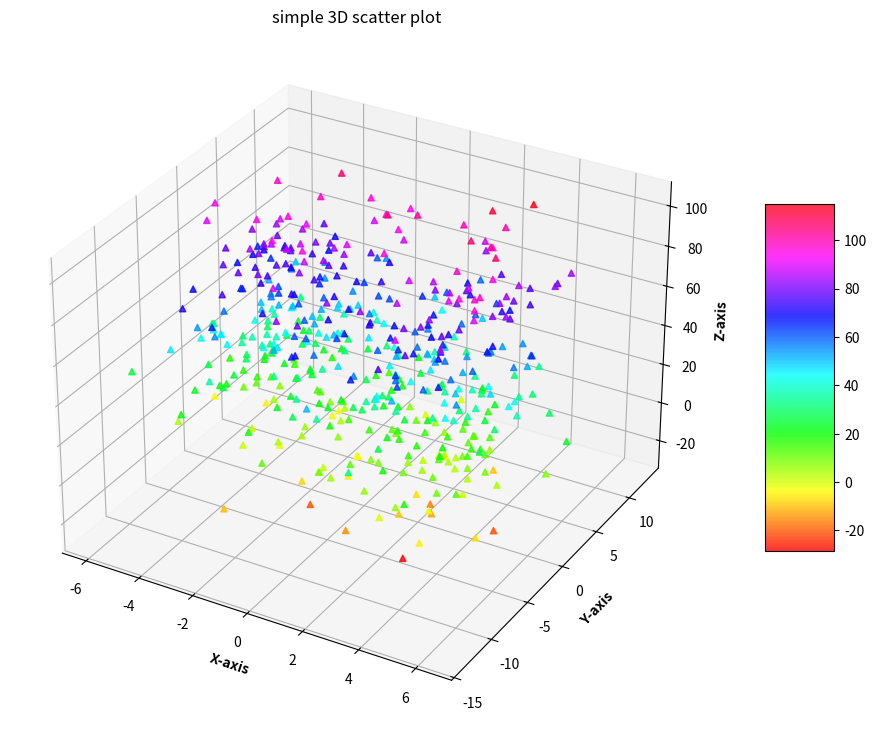

This figure's Python source:
# Import libraries
from mpl_toolkits import mplot3d
import numpy as np
import matplotlib.pyplot as plt


# Creating dataset
z = 4 * np.tan(np.random.randint(10, size =(500))) + np.random.randint(100, size =(500))
x = 4 * np.cos(z) + np.random.normal(size = 500)
y = 4 * np.sin(z) + 4 * np.random.normal(size = 500)

# Creating figure
fig = plt.figure(figsize = (16, 9))
ax = plt.axes(projection ="3d")

# Add x, y gridlines 
ax.grid(b = True, color ='grey', 
		linestyle ='-.', linewidth = 0.3, 
		alpha = 0.2) 


# Creating color map
my_cmap = plt.get_cmap('hsv')

# Creating plot
sctt = ax.scatter3D(x, y, z,
					alpha = 0.8,
					c = (x + y + z), 
					cmap = my_cmap, 
					marker ='^')

plt.title("simple 3D scatter plot")
ax.set_xlabel('X-axis', fontweight ='bold') 
ax.set_ylabel('Y-axis', fontweight ='bold') 
ax.set_zlabel('Z-axis', fontweight ='bold')
fig.colorbar(sctt, ax = ax, shrink = 0.5, aspect = 5)

# show plot
plt.savefig('Tesfig.png')
